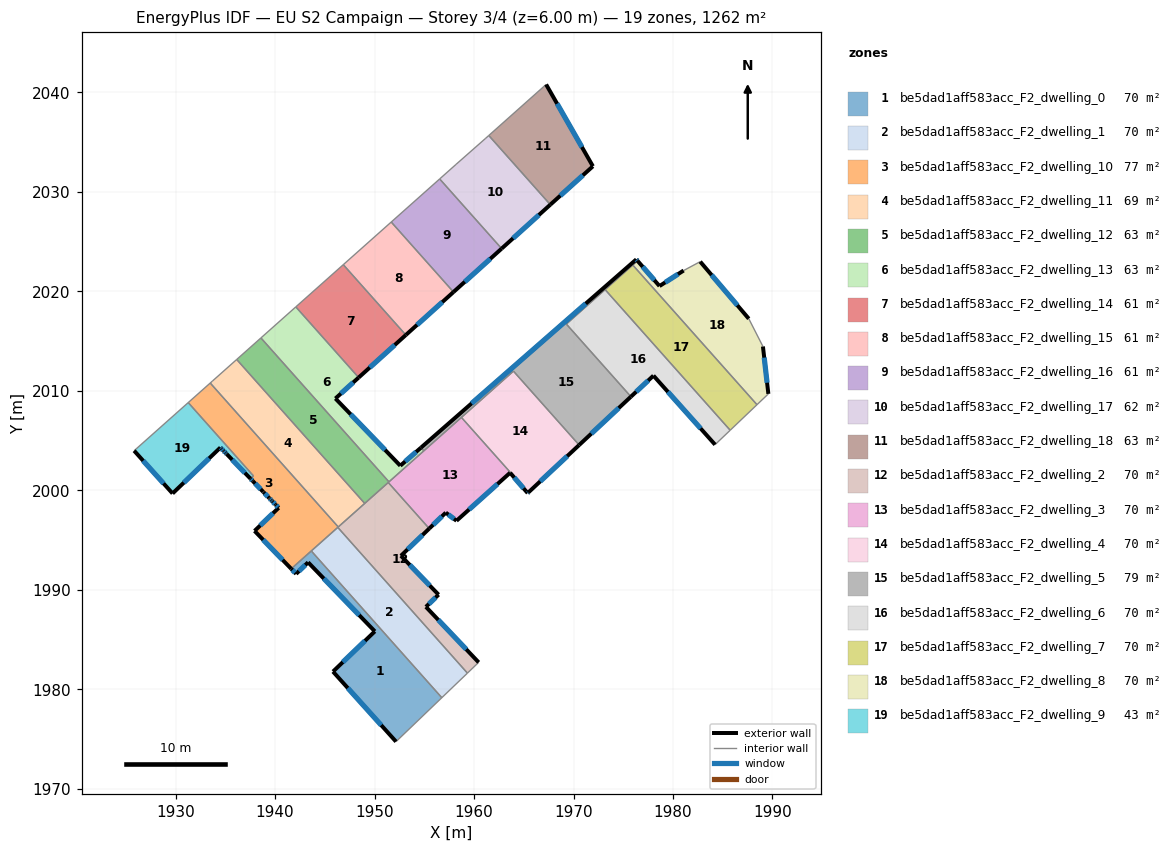
=== STOREY PLAN SPEC (per zone: floor XY polygon, exterior-wall plan segments, windows/doors) ===
zone 1: be5dad1aff583acc_F2_dwelling_0  (70.1 m²)
  floor: (1950.03, 1985.83) (1943.32, 1992.76) (1942.12, 1991.60) (1941.62, 1992.11) (1943.64, 1993.91) (1956.76, 1979.16) (1952.16, 1974.74) (1945.82, 1981.78)
  exterior wall: (1943.32, 1992.76) – (1950.03, 1985.83)  [9.6 m]
    window: (1944.90, 1991.13) – (1948.46, 1987.45)  [8.1 m²]
  exterior wall: (1942.12, 1991.60) – (1943.32, 1992.76)  [1.7 m]
    window: (1942.40, 1991.88) – (1943.04, 1992.49)  [1.4 m²]
  exterior wall: (1941.62, 1992.11) – (1942.12, 1991.60)  [0.7 m]
    window: (1941.74, 1991.99) – (1942.00, 1991.72)  [0.6 m²]
  exterior wall: (1945.82, 1981.78) – (1952.16, 1974.74)  [9.5 m]
    window: (1947.31, 1980.13) – (1950.67, 1976.39)  [8.0 m²]
  exterior wall: (1950.03, 1985.83) – (1945.82, 1981.78)  [5.8 m]
    window: (1949.04, 1984.88) – (1946.81, 1982.73)  [4.9 m²]
  interior walls: 3
zone 2: be5dad1aff583acc_F2_dwelling_1  (70.1 m²)
  floor: (1946.31, 1996.28) (1959.34, 1981.63) (1956.76, 1979.16) (1943.64, 1993.91)
  interior walls: 4
zone 3: be5dad1aff583acc_F2_dwelling_10  (77.3 m²)
  floor: (1937.82, 2001.46) (1931.27, 2008.82) (1933.48, 2010.79) (1946.35, 1996.32) (1941.62, 1992.11) (1937.94, 1995.92) (1940.36, 1998.24) (1940.06, 1998.56) (1940.05, 1998.57) (1939.73, 1998.90) (1939.63, 1999.00) (1939.44, 1999.19) (1939.42, 1999.21) (1939.41, 1999.22) (1938.83, 1999.82) (1938.80, 1999.86) (1937.75, 2000.94) (1937.53, 2001.17)
  exterior wall: (1937.94, 1995.92) – (1941.62, 1992.11)  [5.3 m]
    window: (1938.80, 1995.03) – (1940.76, 1993.01)  [4.5 m²]
  exterior wall: (1940.36, 1998.24) – (1937.94, 1995.92)  [3.4 m]
    window: (1939.79, 1997.70) – (1938.51, 1996.47)  [2.8 m²]
  exterior wall: (1940.06, 1998.56) – (1940.36, 1998.24)  [0.4 m]
    window: (1940.13, 1998.48) – (1940.29, 1998.32)  [0.4 m²]
  exterior wall: (1940.05, 1998.57) – (1940.06, 1998.56)  [0.0 m]
  exterior wall: (1939.73, 1998.90) – (1940.05, 1998.57)  [0.5 m]
    window: (1939.80, 1998.82) – (1939.97, 1998.64)  [0.4 m²]
  exterior wall: (1939.63, 1999.00) – (1939.73, 1998.90)  [0.1 m]
    window: (1939.65, 1998.97) – (1939.71, 1998.92)  [0.1 m²]
  exterior wall: (1939.45, 1999.19) – (1939.63, 1999.00)  [0.3 m]
    window: (1939.49, 1999.14) – (1939.59, 1999.04)  [0.2 m²]
  exterior wall: (1939.42, 1999.21) – (1939.45, 1999.19)  [0.0 m]
  exterior wall: (1939.41, 1999.22) – (1939.42, 1999.21)  [0.0 m]
  exterior wall: (1938.83, 1999.82) – (1939.41, 1999.22)  [0.8 m]
    window: (1938.97, 1999.68) – (1939.28, 1999.37)  [0.7 m²]
  exterior wall: (1938.80, 1999.86) – (1938.83, 1999.82)  [0.1 m]
  exterior wall: (1937.75, 2000.94) – (1938.80, 1999.86)  [1.5 m]
    window: (1938.00, 2000.69) – (1938.55, 2000.11)  [1.3 m²]
  exterior wall: (1937.53, 2001.17) – (1937.75, 2000.94)  [0.3 m]
    window: (1937.58, 2001.12) – (1937.70, 2001.00)  [0.3 m²]
  interior walls: 10
zone 4: be5dad1aff583acc_F2_dwelling_11  (68.9 m²)
  floor: (1936.14, 2013.15) (1949.01, 1998.68) (1946.58, 1996.52) (1946.35, 1996.32) (1933.48, 2010.79) (1933.71, 2010.99)
  interior walls: 6
zone 5: be5dad1aff583acc_F2_dwelling_12  (63.1 m²)
  floor: (1938.58, 2015.32) (1951.45, 2000.85) (1949.01, 1998.68) (1936.14, 2013.15)
  interior walls: 5
zone 6: be5dad1aff583acc_F2_dwelling_13  (63.1 m²)
  floor: (1948.40, 2011.34) (1946.07, 2009.23) (1952.59, 2002.47) (1954.67, 2004.29) (1954.96, 2003.97) (1951.45, 2000.85) (1938.58, 2015.32) (1942.09, 2018.44)
  exterior wall: (1946.07, 2009.23) – (1948.40, 2011.34)  [3.1 m]
    window: (1946.62, 2009.73) – (1947.86, 2010.84)  [2.7 m²]
  exterior wall: (1952.59, 2002.47) – (1946.07, 2009.23)  [9.4 m]
    window: (1951.06, 2004.06) – (1947.60, 2007.64)  [7.9 m²]
  exterior wall: (1954.67, 2004.29) – (1952.59, 2002.47)  [2.8 m]
    window: (1954.18, 2003.87) – (1953.08, 2002.90)  [2.3 m²]
  interior walls: 5
zone 7: be5dad1aff583acc_F2_dwelling_14  (60.5 m²)
  floor: (1946.86, 2022.68) (1953.15, 2015.62) (1948.40, 2011.34) (1942.09, 2018.44)
  exterior wall: (1948.40, 2011.34) – (1953.15, 2015.62)  [6.4 m]
    window: (1949.52, 2012.34) – (1952.03, 2014.61)  [5.4 m²]
  interior walls: 3
zone 8: be5dad1aff583acc_F2_dwelling_15  (60.9 m²)
  floor: (1951.68, 2026.97) (1957.94, 2019.93) (1953.15, 2015.62) (1946.86, 2022.68)
  exterior wall: (1953.15, 2015.62) – (1957.94, 2019.93)  [6.5 m]
    window: (1954.27, 2016.63) – (1956.81, 2018.92)  [5.4 m²]
  interior walls: 3
zone 9: be5dad1aff583acc_F2_dwelling_16  (61.2 m²)
  floor: (1956.55, 2031.30) (1962.77, 2024.30) (1957.94, 2019.93) (1951.68, 2026.97)
  exterior wall: (1957.94, 2019.93) – (1962.78, 2024.30)  [6.5 m]
    window: (1959.07, 2020.96) – (1961.64, 2023.27)  [5.5 m²]
  interior walls: 3
zone 10: be5dad1aff583acc_F2_dwelling_17  (61.6 m²)
  floor: (1961.48, 2035.67) (1967.67, 2028.71) (1962.77, 2024.30) (1956.55, 2031.30) (1958.19, 2032.76) (1961.12, 2035.34)
  exterior wall: (1962.78, 2024.30) – (1967.67, 2028.71)  [6.6 m]
    window: (1963.92, 2025.34) – (1966.52, 2027.68)  [5.6 m²]
  interior walls: 5
zone 11: be5dad1aff583acc_F2_dwelling_18  (62.6 m²)
  floor: (1967.25, 2040.80) (1971.95, 2032.57) (1967.67, 2028.71) (1961.48, 2035.67)
  exterior wall: (1971.95, 2032.57) – (1967.25, 2040.80)  [9.5 m]
    window: (1970.84, 2034.50) – (1968.35, 2038.87)  [8.0 m²]
  exterior wall: (1967.67, 2028.71) – (1971.95, 2032.57)  [5.8 m]
    window: (1968.67, 2029.62) – (1970.94, 2031.67)  [4.9 m²]
  interior walls: 2
zone 12: be5dad1aff583acc_F2_dwelling_2  (70.1 m²)
  floor: (1955.50, 1996.16) (1952.65, 1993.42) (1956.44, 1989.51) (1955.16, 1988.29) (1960.46, 1982.71) (1959.34, 1981.63) (1946.31, 1996.28) (1951.38, 2000.79)
  exterior wall: (1960.47, 1982.71) – (1955.16, 1988.29)  [7.7 m]
    window: (1959.22, 1984.02) – (1956.41, 1986.98)  [6.5 m²]
  exterior wall: (1952.65, 1993.42) – (1955.50, 1996.16)  [3.9 m]
    window: (1953.32, 1994.06) – (1954.83, 1995.51)  [3.3 m²]
  exterior wall: (1956.44, 1989.51) – (1952.65, 1993.42)  [5.4 m]
    window: (1955.55, 1990.43) – (1953.54, 1992.50)  [4.6 m²]
  exterior wall: (1955.16, 1988.29) – (1956.44, 1989.51)  [1.8 m]
    window: (1955.46, 1988.58) – (1956.14, 1989.23)  [1.5 m²]
  interior walls: 7
zone 13: be5dad1aff583acc_F2_dwelling_3  (70.1 m²)
  floor: (1963.63, 2001.77) (1958.24, 1996.94) (1957.16, 1997.76) (1955.50, 1996.16) (1951.38, 2000.79) (1958.73, 2007.33) (1965.45, 1999.78) (1965.39, 1999.72)
  exterior wall: (1957.16, 1997.76) – (1958.24, 1996.94)  [1.4 m]
    window: (1957.41, 1997.57) – (1957.99, 1997.13)  [1.1 m²]
  exterior wall: (1955.50, 1996.16) – (1957.16, 1997.76)  [2.3 m]
    window: (1955.89, 1996.53) – (1956.77, 1997.38)  [1.9 m²]
  exterior wall: (1965.39, 1999.72) – (1965.45, 1999.78)  [0.1 m]
    window: (1965.41, 1999.74) – (1965.44, 1999.76)  [0.1 m²]
  exterior wall: (1963.63, 2001.77) – (1965.39, 1999.72)  [2.7 m]
    window: (1964.04, 2001.29) – (1964.98, 2000.20)  [2.3 m²]
  exterior wall: (1958.24, 1996.94) – (1963.63, 2001.77)  [7.2 m]
    window: (1959.51, 1998.07) – (1962.36, 2000.63)  [6.1 m²]
  interior walls: 5
zone 14: be5dad1aff583acc_F2_dwelling_4  (70.1 m²)
  floor: (1963.96, 2011.98) (1970.57, 2004.55) (1965.45, 1999.78) (1958.73, 2007.33)
  exterior wall: (1965.45, 1999.78) – (1970.57, 2004.55)  [7.0 m]
    window: (1966.65, 2000.90) – (1969.37, 2003.43)  [5.9 m²]
  interior walls: 3
zone 15: be5dad1aff583acc_F2_dwelling_5  (79.0 m²)
  floor: (1976.31, 2023.21) (1975.95, 2022.65) (1969.28, 2016.71) (1975.77, 2009.42) (1970.57, 2004.55) (1963.96, 2011.98) (1954.96, 2003.97) (1954.67, 2004.29)
  floor: (1976.31, 2023.21) (1976.43, 2023.07) (1975.95, 2022.65)
  exterior wall: (1976.31, 2023.21) – (1954.67, 2004.29)  [28.7 m]
    window: (1971.23, 2018.77) – (1959.75, 2008.74)  [24.3 m²]
  exterior wall: (1976.43, 2023.07) – (1976.31, 2023.21)  [0.2 m]
    window: (1976.41, 2023.11) – (1976.34, 2023.18)  [0.2 m²]
  exterior wall: (1970.57, 2004.55) – (1975.77, 2009.42)  [7.1 m]
    window: (1971.79, 2005.70) – (1974.55, 2008.27)  [6.0 m²]
  interior walls: 8
zone 16: be5dad1aff583acc_F2_dwelling_6  (70.1 m²)
  floor: (1978.03, 2011.53) (1975.77, 2009.42) (1969.28, 2016.71) (1973.18, 2020.18) (1985.75, 2006.04) (1984.23, 2004.59)
  exterior wall: (1978.03, 2011.53) – (1984.23, 2004.59)  [9.3 m]
    window: (1979.49, 2009.90) – (1982.78, 2006.22)  [7.8 m²]
  exterior wall: (1975.77, 2009.42) – (1978.03, 2011.53)  [3.1 m]
    window: (1976.30, 2009.91) – (1977.50, 2011.03)  [2.6 m²]
  interior walls: 4
zone 17: be5dad1aff583acc_F2_dwelling_7  (70.1 m²)
  floor: (1975.96, 2022.65) (1988.44, 2008.61) (1985.75, 2006.04) (1973.18, 2020.18)
  interior walls: 4
zone 18: be5dad1aff583acc_F2_dwelling_8  (70.1 m²)
  floor: (1987.62, 2017.25) (1989.04, 2014.46) (1989.59, 2009.70) (1988.44, 2008.61) (1975.96, 2022.65) (1976.43, 2023.07) (1978.64, 2020.53) (1981.07, 2022.09) (1982.73, 2022.99)
  exterior wall: (1989.59, 2009.70) – (1989.04, 2014.46)  [4.8 m]
    window: (1989.46, 2010.82) – (1989.17, 2013.34)  [4.0 m²]
  exterior wall: (1978.64, 2020.53) – (1976.43, 2023.07)  [3.4 m]
    window: (1978.12, 2021.13) – (1976.95, 2022.48)  [2.8 m²]
  exterior wall: (1981.07, 2022.09) – (1978.64, 2020.53)  [2.9 m]
    window: (1980.50, 2021.73) – (1979.21, 2020.90)  [2.4 m²]
  exterior wall: (1987.62, 2017.25) – (1982.73, 2022.99)  [7.5 m]
    window: (1986.47, 2018.60) – (1983.88, 2021.64)  [6.4 m²]
  interior walls: 5
zone 19: be5dad1aff583acc_F2_dwelling_9  (43.1 m²)
  floor: (1934.51, 2004.30) (1929.70, 1999.68) (1925.83, 2003.98) (1931.27, 2008.82) (1937.61, 2001.69) (1937.62, 2001.68) (1937.64, 2001.67) (1937.82, 2001.46) (1937.53, 2001.17) (1935.13, 2003.66) (1935.03, 2003.76) (1934.83, 2003.96) (1934.82, 2003.98) (1934.61, 2004.20)
  exterior wall: (1934.83, 2003.96) – (1935.03, 2003.76)  [0.3 m]
    window: (1934.88, 2003.92) – (1934.98, 2003.81)  [0.2 m²]
  exterior wall: (1934.82, 2003.98) – (1934.83, 2003.96)  [0.0 m]
  exterior wall: (1934.61, 2004.20) – (1934.82, 2003.98)  [0.3 m]
    window: (1934.66, 2004.14) – (1934.77, 2004.03)  [0.3 m²]
  exterior wall: (1934.51, 2004.30) – (1934.61, 2004.20)  [0.1 m]
    window: (1934.53, 2004.28) – (1934.59, 2004.22)  [0.1 m²]
  exterior wall: (1929.70, 1999.68) – (1934.51, 2004.30)  [6.7 m]
    window: (1930.83, 2000.77) – (1933.38, 2003.22)  [5.6 m²]
  exterior wall: (1925.83, 2003.98) – (1929.70, 1999.68)  [5.8 m]
    window: (1926.74, 2002.97) – (1928.79, 2000.69)  [4.9 m²]
  exterior wall: (1935.13, 2003.66) – (1937.53, 2001.17)  [3.5 m]
    window: (1935.69, 2003.07) – (1936.97, 2001.76)  [2.9 m²]
  exterior wall: (1935.03, 2003.76) – (1935.13, 2003.66)  [0.1 m]
    window: (1935.05, 2003.74) – (1935.11, 2003.68)  [0.1 m²]
  interior walls: 6

=== DERIVED (storey summary) ===
Building: EU S2 Campaign
Storey: 3 of 4  (floor level z = 6.00 m)
Storey gross floor area: 1262.4 m²
Zones on this storey: 19
  - be5dad1aff583acc_F2_dwelling_0: floor 70.1 m²; exterior wall 27.3 m (82.0 m²); 5 window(s) 23.1 m²; WWR 28.1%
  - be5dad1aff583acc_F2_dwelling_1: floor 70.1 m²
  - be5dad1aff583acc_F2_dwelling_10: floor 77.3 m²; exterior wall 12.7 m (38.2 m²); 9 window(s) 10.6 m²; WWR 27.9%
  - be5dad1aff583acc_F2_dwelling_11: floor 68.9 m²
  - be5dad1aff583acc_F2_dwelling_12: floor 63.1 m²
  - be5dad1aff583acc_F2_dwelling_13: floor 63.1 m²; exterior wall 15.3 m (45.9 m²); 3 window(s) 12.9 m²; WWR 28.1%
  - be5dad1aff583acc_F2_dwelling_14: floor 60.5 m²; exterior wall 6.4 m (19.2 m²); 1 window(s) 5.4 m²; WWR 28.1%
  - be5dad1aff583acc_F2_dwelling_15: floor 60.9 m²; exterior wall 6.5 m (19.4 m²); 1 window(s) 5.4 m²; WWR 28.1%
  - be5dad1aff583acc_F2_dwelling_16: floor 61.2 m²; exterior wall 6.5 m (19.5 m²); 1 window(s) 5.5 m²; WWR 28.1%
  - be5dad1aff583acc_F2_dwelling_17: floor 61.6 m²; exterior wall 6.6 m (19.8 m²); 1 window(s) 5.6 m²; WWR 28.1%
  - be5dad1aff583acc_F2_dwelling_18: floor 62.6 m²; exterior wall 15.2 m (45.7 m²); 2 window(s) 12.9 m²; WWR 28.1%
  - be5dad1aff583acc_F2_dwelling_2: floor 70.1 m²; exterior wall 18.8 m (56.5 m²); 4 window(s) 15.9 m²; WWR 28.1%
  - be5dad1aff583acc_F2_dwelling_3: floor 70.1 m²; exterior wall 13.7 m (41.0 m²); 5 window(s) 11.5 m²; WWR 28.1%
  - be5dad1aff583acc_F2_dwelling_4: floor 70.1 m²; exterior wall 7.0 m (21.0 m²); 1 window(s) 5.9 m²; WWR 28.1%
  - be5dad1aff583acc_F2_dwelling_5: floor 79.0 m²; exterior wall 36.1 m (108.2 m²); 3 window(s) 30.4 m²; WWR 28.1%
  - be5dad1aff583acc_F2_dwelling_6: floor 70.1 m²; exterior wall 12.4 m (37.2 m²); 2 window(s) 10.5 m²; WWR 28.1%
  - be5dad1aff583acc_F2_dwelling_7: floor 70.1 m²
  - be5dad1aff583acc_F2_dwelling_8: floor 70.1 m²; exterior wall 18.6 m (55.7 m²); 4 window(s) 15.7 m²; WWR 28.1%
  - be5dad1aff583acc_F2_dwelling_9: floor 43.1 m²; exterior wall 16.8 m (50.4 m²); 7 window(s) 14.2 m²; WWR 28.1%
Zone adjacency (shared interzone walls):
  - be5dad1aff583acc_F2_dwelling_0 ↔ be5dad1aff583acc_F2_dwelling_1
  - be5dad1aff583acc_F2_dwelling_0 ↔ be5dad1aff583acc_F2_dwelling_10
  - be5dad1aff583acc_F2_dwelling_1 ↔ be5dad1aff583acc_F2_dwelling_10
  - be5dad1aff583acc_F2_dwelling_1 ↔ be5dad1aff583acc_F2_dwelling_2
  - be5dad1aff583acc_F2_dwelling_10 ↔ be5dad1aff583acc_F2_dwelling_11
  - be5dad1aff583acc_F2_dwelling_10 ↔ be5dad1aff583acc_F2_dwelling_2
  - be5dad1aff583acc_F2_dwelling_10 ↔ be5dad1aff583acc_F2_dwelling_9
  - be5dad1aff583acc_F2_dwelling_11 ↔ be5dad1aff583acc_F2_dwelling_12
  - be5dad1aff583acc_F2_dwelling_11 ↔ be5dad1aff583acc_F2_dwelling_2
  - be5dad1aff583acc_F2_dwelling_12 ↔ be5dad1aff583acc_F2_dwelling_13
  - be5dad1aff583acc_F2_dwelling_12 ↔ be5dad1aff583acc_F2_dwelling_2
  - be5dad1aff583acc_F2_dwelling_12 ↔ be5dad1aff583acc_F2_dwelling_3
  - be5dad1aff583acc_F2_dwelling_13 ↔ be5dad1aff583acc_F2_dwelling_14
  - be5dad1aff583acc_F2_dwelling_13 ↔ be5dad1aff583acc_F2_dwelling_3
  - be5dad1aff583acc_F2_dwelling_13 ↔ be5dad1aff583acc_F2_dwelling_5
  - be5dad1aff583acc_F2_dwelling_14 ↔ be5dad1aff583acc_F2_dwelling_15
  - be5dad1aff583acc_F2_dwelling_15 ↔ be5dad1aff583acc_F2_dwelling_16
  - be5dad1aff583acc_F2_dwelling_16 ↔ be5dad1aff583acc_F2_dwelling_17
  - be5dad1aff583acc_F2_dwelling_17 ↔ be5dad1aff583acc_F2_dwelling_18
  - be5dad1aff583acc_F2_dwelling_2 ↔ be5dad1aff583acc_F2_dwelling_3
  - be5dad1aff583acc_F2_dwelling_3 ↔ be5dad1aff583acc_F2_dwelling_4
  - be5dad1aff583acc_F2_dwelling_3 ↔ be5dad1aff583acc_F2_dwelling_5
  - be5dad1aff583acc_F2_dwelling_4 ↔ be5dad1aff583acc_F2_dwelling_5
  - be5dad1aff583acc_F2_dwelling_5 ↔ be5dad1aff583acc_F2_dwelling_6
  - be5dad1aff583acc_F2_dwelling_5 ↔ be5dad1aff583acc_F2_dwelling_7
  - be5dad1aff583acc_F2_dwelling_5 ↔ be5dad1aff583acc_F2_dwelling_8
  - be5dad1aff583acc_F2_dwelling_6 ↔ be5dad1aff583acc_F2_dwelling_7
  - be5dad1aff583acc_F2_dwelling_7 ↔ be5dad1aff583acc_F2_dwelling_8